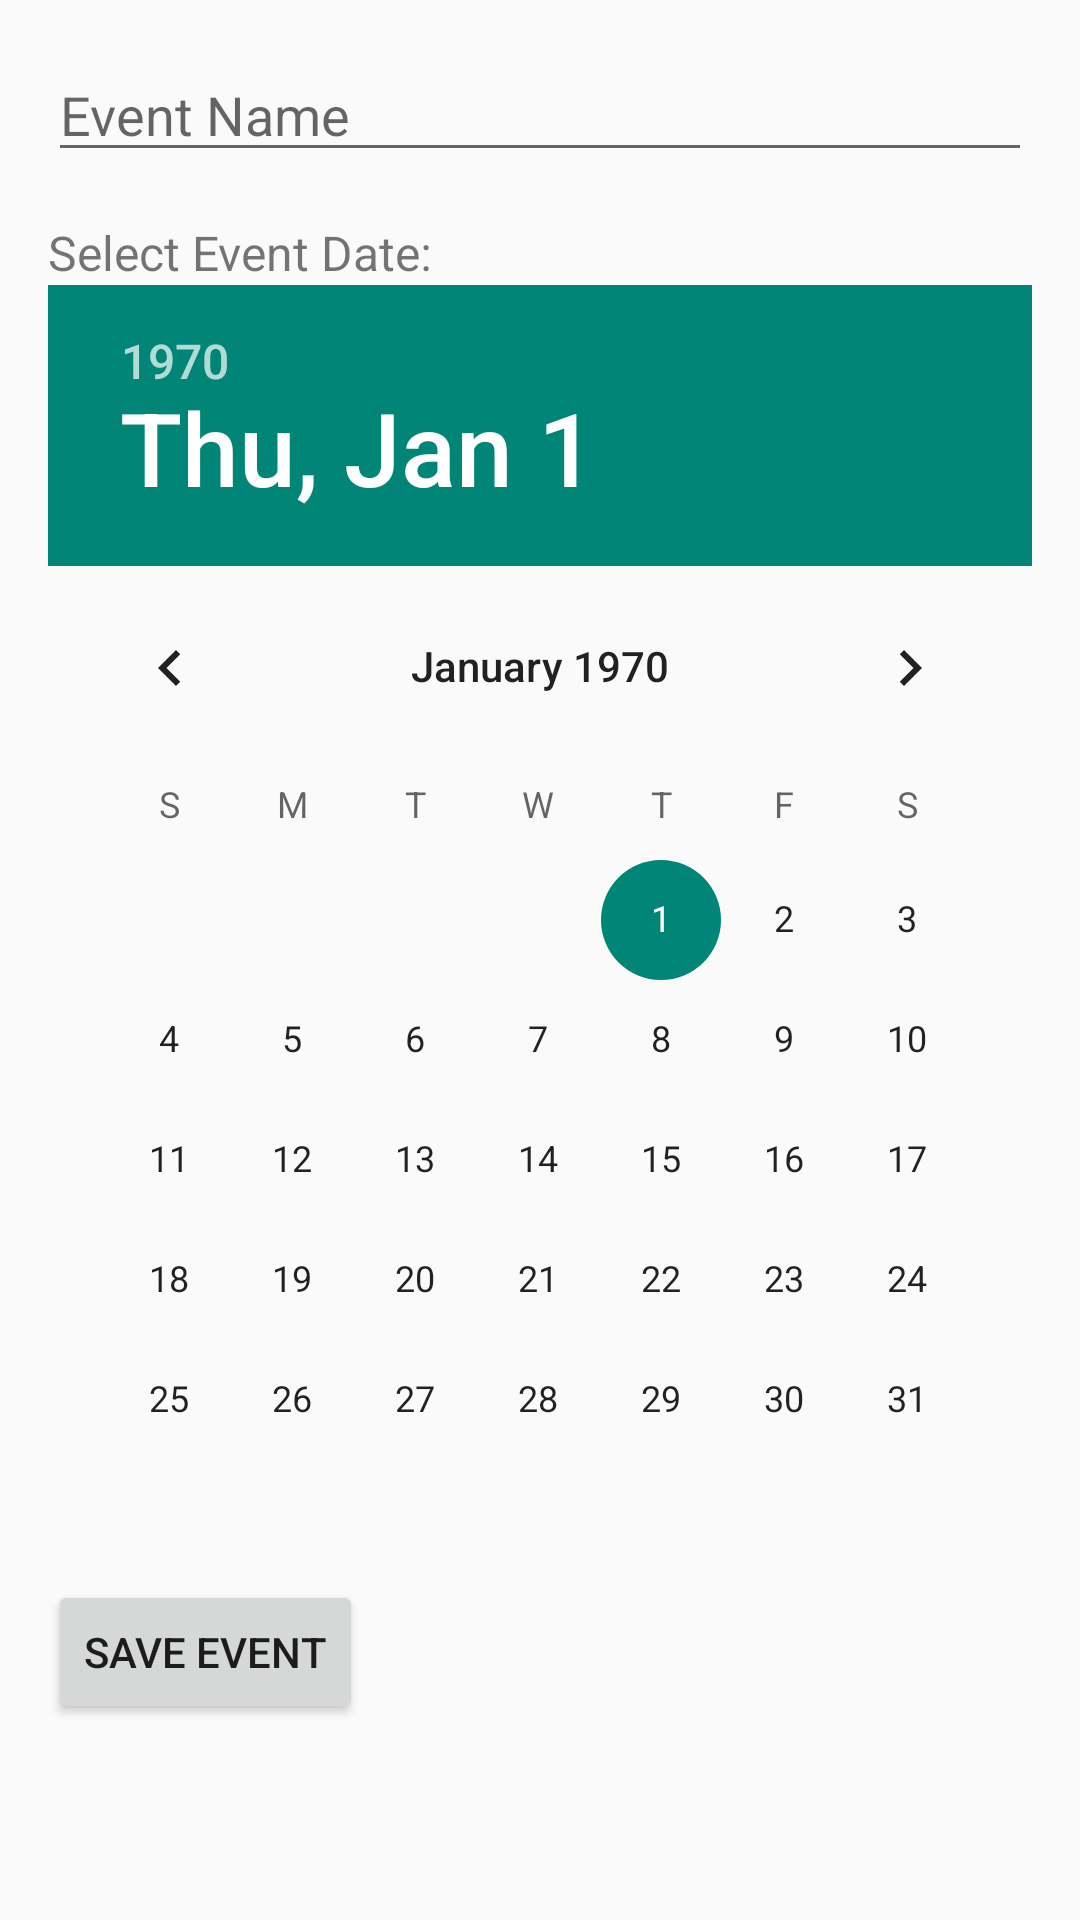

Here is an Android app screen rendered from its layout file. Give the layout XML and the strings, colors and styles it references.
<!-- AndroidManifest.xml: application theme Theme.EventOrganizer -->
<!-- res/layout/fragment_event.xml -->
<LinearLayout xmlns:android="http://schemas.android.com/apk/res/android"
    android:layout_width="match_parent"
    android:layout_height="match_parent"
    android:orientation="vertical"
    android:padding="16dp">

    <EditText
        android:id="@+id/event_name"
        android:layout_width="match_parent"
        android:layout_height="wrap_content"
        android:hint="Event Name" />

    <TextView
        android:id="@+id/event_date_label"
        android:layout_width="match_parent"
        android:layout_height="wrap_content"
        android:paddingTop="16dp"
        android:text="Select Event Date:"
        android:textSize="16sp" />

    <DatePicker
        android:id="@+id/event_date_picker"
        android:layout_width="match_parent"
        android:layout_height="wrap_content"
        android:calendarViewShown="false" />

    <Button
        android:id="@+id/save_event"
        android:layout_width="wrap_content"
        android:layout_height="wrap_content"
        android:text="Save Event" />
</LinearLayout>
<!-- resources referenced by this layout -->
<resources>
  <style name="Theme.EventOrganizer" parent="android:Theme.Material.Light.NoActionBar" />
</resources>
